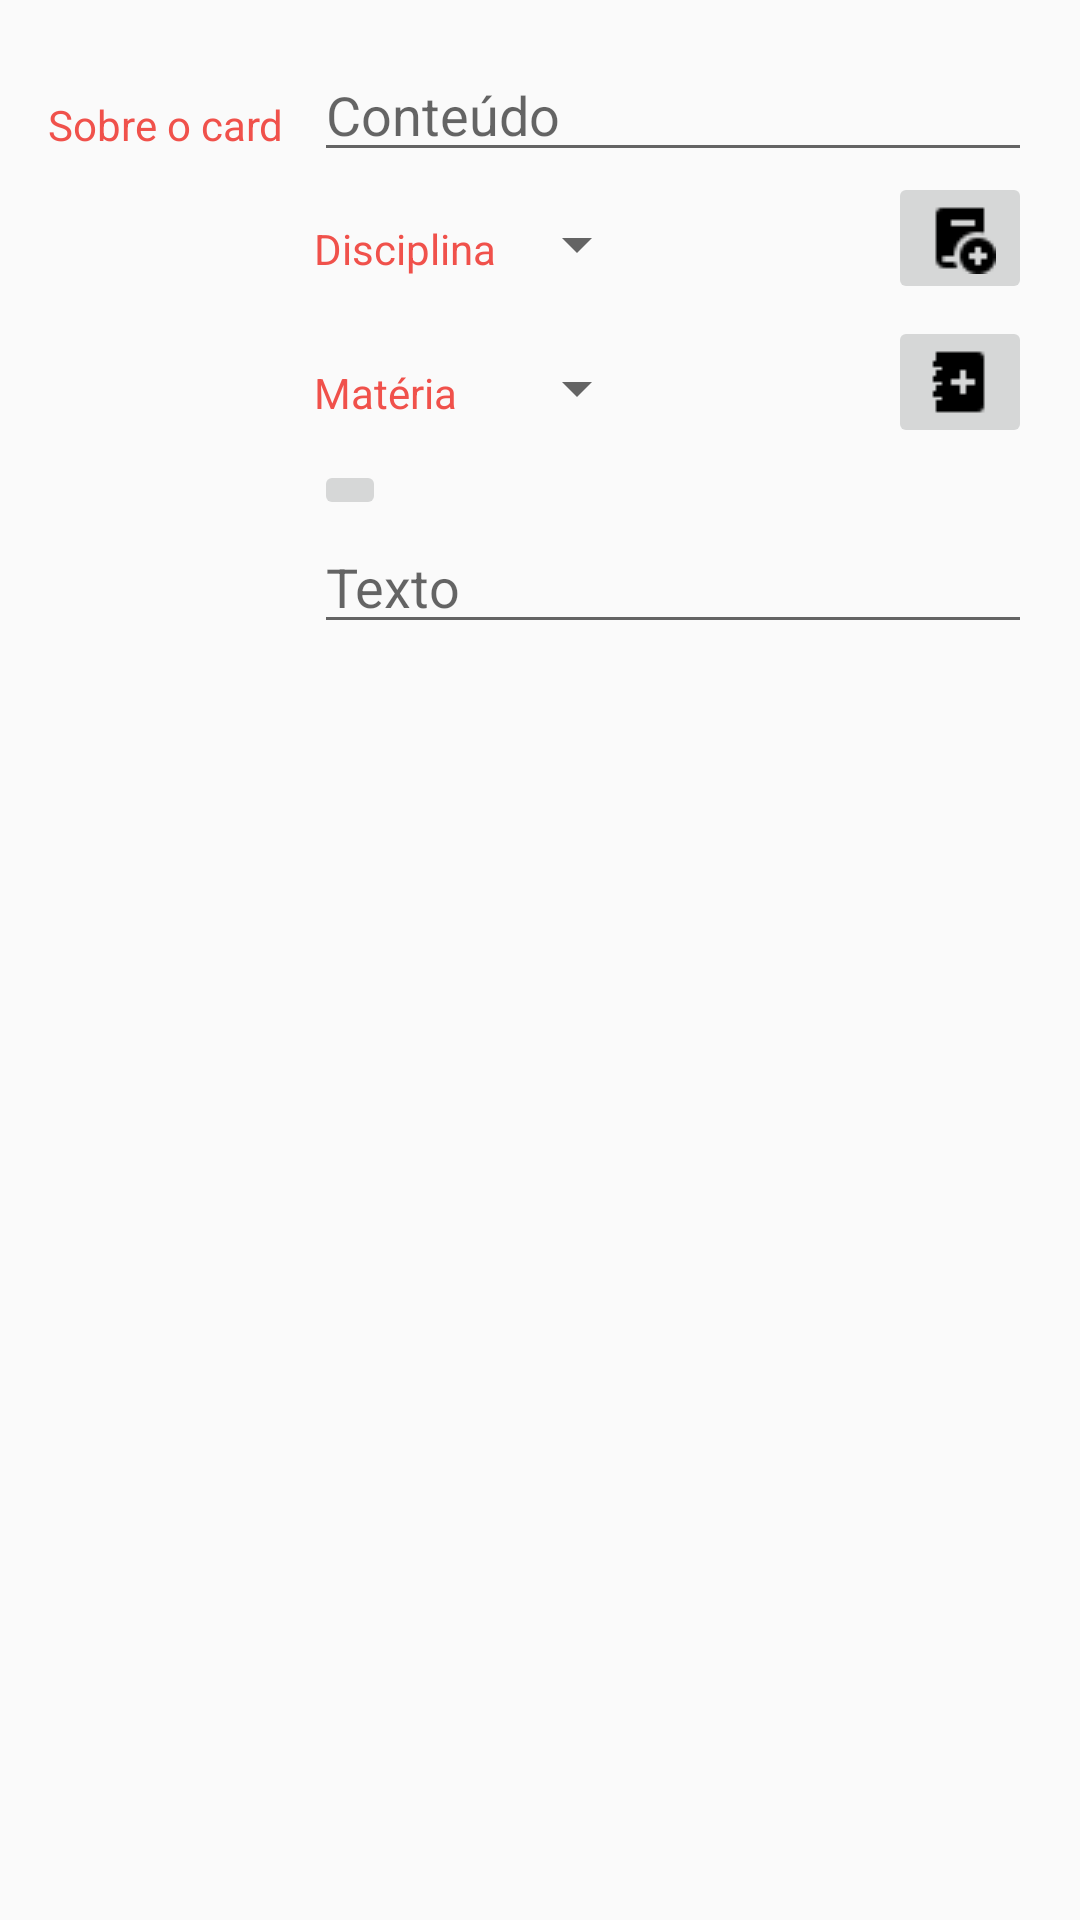

This screen was rendered from an Android layout file. Write that file and the resources it references.
<!-- AndroidManifest.xml: application theme AppTheme -->
<!-- res/layout/activity_editor_cards.xml -->
<?xml version="1.0" encoding="utf-8"?>
<LinearLayout
xmlns:android="http://schemas.android.com/apk/res/android"
xmlns:tools="http://schemas.android.com/tools"
android:layout_width="match_parent"
android:layout_height="match_parent"
android:orientation="vertical"
android:padding="16dp"
tools:context=".EditorCards">


<LinearLayout
    android:layout_width="match_parent"
    android:layout_height="wrap_content"
    android:orientation="horizontal">

    
    <TextView
        android:layout_height="wrap_content"
        android:layout_width="wrap_content"
        android:layout_marginRight="6dp"
        android:paddingTop="16dp"
        android:textColor="#F0514B"
        android:textAppearance="?android:textAppearanceSmall"
        android:text="Sobre o card"
        />

    
    <LinearLayout
        android:layout_height="wrap_content"
        android:layout_width="0dp"
        android:layout_weight="2"
        android:paddingLeft="4dp"
        android:orientation="vertical">

        
        <EditText
            android:id="@+id/assunto_editText"
            android:hint="Conteúdo"
            android:inputType="textCapSentences"
            android:layout_height="wrap_content"
            android:layout_width="match_parent"
            android:textAppearance="?android:textAppearanceMedium"/>
        <LinearLayout
            android:id="@+id/container_disciplina"
            android:layout_width="match_parent"
            android:layout_height="wrap_content"
            android:orientation="horizontal">

            
            <TextView
                android:text="Disciplina"
                android:layout_height="wrap_content"
                android:layout_width="0dp"
                android:layout_weight="1"
                android:paddingTop="16dp"
                android:textColor="#F0514B"
                android:textAppearance="?android:textAppearanceSmall" />

            
            <LinearLayout
                android:layout_height="wrap_content"
                android:layout_width="0dp"
                android:layout_weight="2"
                android:orientation="vertical">

                
                <Spinner
                    android:id="@+id/spinner_diciplina"
                    android:layout_height="48dp"
                    android:layout_width="wrap_content"
                    android:paddingRight="16dp"
                    android:spinnerMode="dropdown"/>
            </LinearLayout>
            <ImageButton
                android:id="@+id/botaoAddDisciplina"

                android:layout_width="wrap_content"
                android:layout_height="wrap_content"
                android:src="@drawable/add2"

                />
        </LinearLayout>
        <LinearLayout
            android:id="@+id/container_materia"
            android:layout_width="match_parent"
            android:layout_height="wrap_content"
            android:orientation="horizontal"

            >

            
            <TextView
                android:text="Matéria"
                android:layout_height="wrap_content"
                android:layout_width="0dp"
                android:layout_weight="1"
                android:paddingTop="16dp"
                android:textColor="#F0514B"
                android:textAppearance="?android:textAppearanceSmall" />

            
            <LinearLayout
                android:layout_height="wrap_content"
                android:layout_width="0dp"
                android:layout_weight="2"
                android:orientation="vertical">

                
                <Spinner
                    android:id="@+id/spinner_materia"
                    android:layout_height="48dp"
                    android:layout_width="wrap_content"
                    android:paddingRight="16dp"
                    android:spinnerMode="dropdown"/>
            </LinearLayout>
            <ImageButton
                android:layout_width="wrap_content"
                android:layout_height="wrap_content"
                android:src="@drawable/add1"
                android:id="@+id/botaoAddMaterias"

                />
        </LinearLayout>
        <LinearLayout
            android:layout_width="match_parent"
            android:layout_height="wrap_content"
            android:orientation="horizontal">

        <ImageButton
            android:onClick="tirarFoto"
            android:layout_width="wrap_content"
            android:layout_height="wrap_content"
            android:src="@drawable/ic_foto"

            />
        <ImageView
            android:id="@+id/imageView1"
            android:layout_width="wrap_content"
            android:layout_height="wrap_content"
      />
        </LinearLayout>

        <EditText
            android:id="@+id/texto_editText"
            android:hint="Texto"
            android:inputType="none"
            android:layout_height="wrap_content"
            android:layout_width="match_parent"
            android:textAppearance="?android:textAppearanceMedium"/> />
    </LinearLayout>
</LinearLayout>




</LinearLayout>
<!-- resources referenced by this layout -->
<resources>
  <!-- drawable add1: png bitmap (drawable, 242 bytes) -->
  <!-- drawable add2: png bitmap (drawable, 408 bytes) -->
  <style name="AppTheme" parent="Theme.AppCompat.Light.DarkActionBar">
          
          <item name="colorPrimary">@color/colorPrimary</item>
          <item name="colorPrimaryDark">@color/colorPrimaryDark</item>
          <item name="colorAccent">@color/colorAccent</item>
      </style>
  <color name="colorPrimary">#00CDCD</color>
  <color name="colorPrimaryDark">#000000</color>
  <color name="colorAccent">#000000</color>
</resources>
